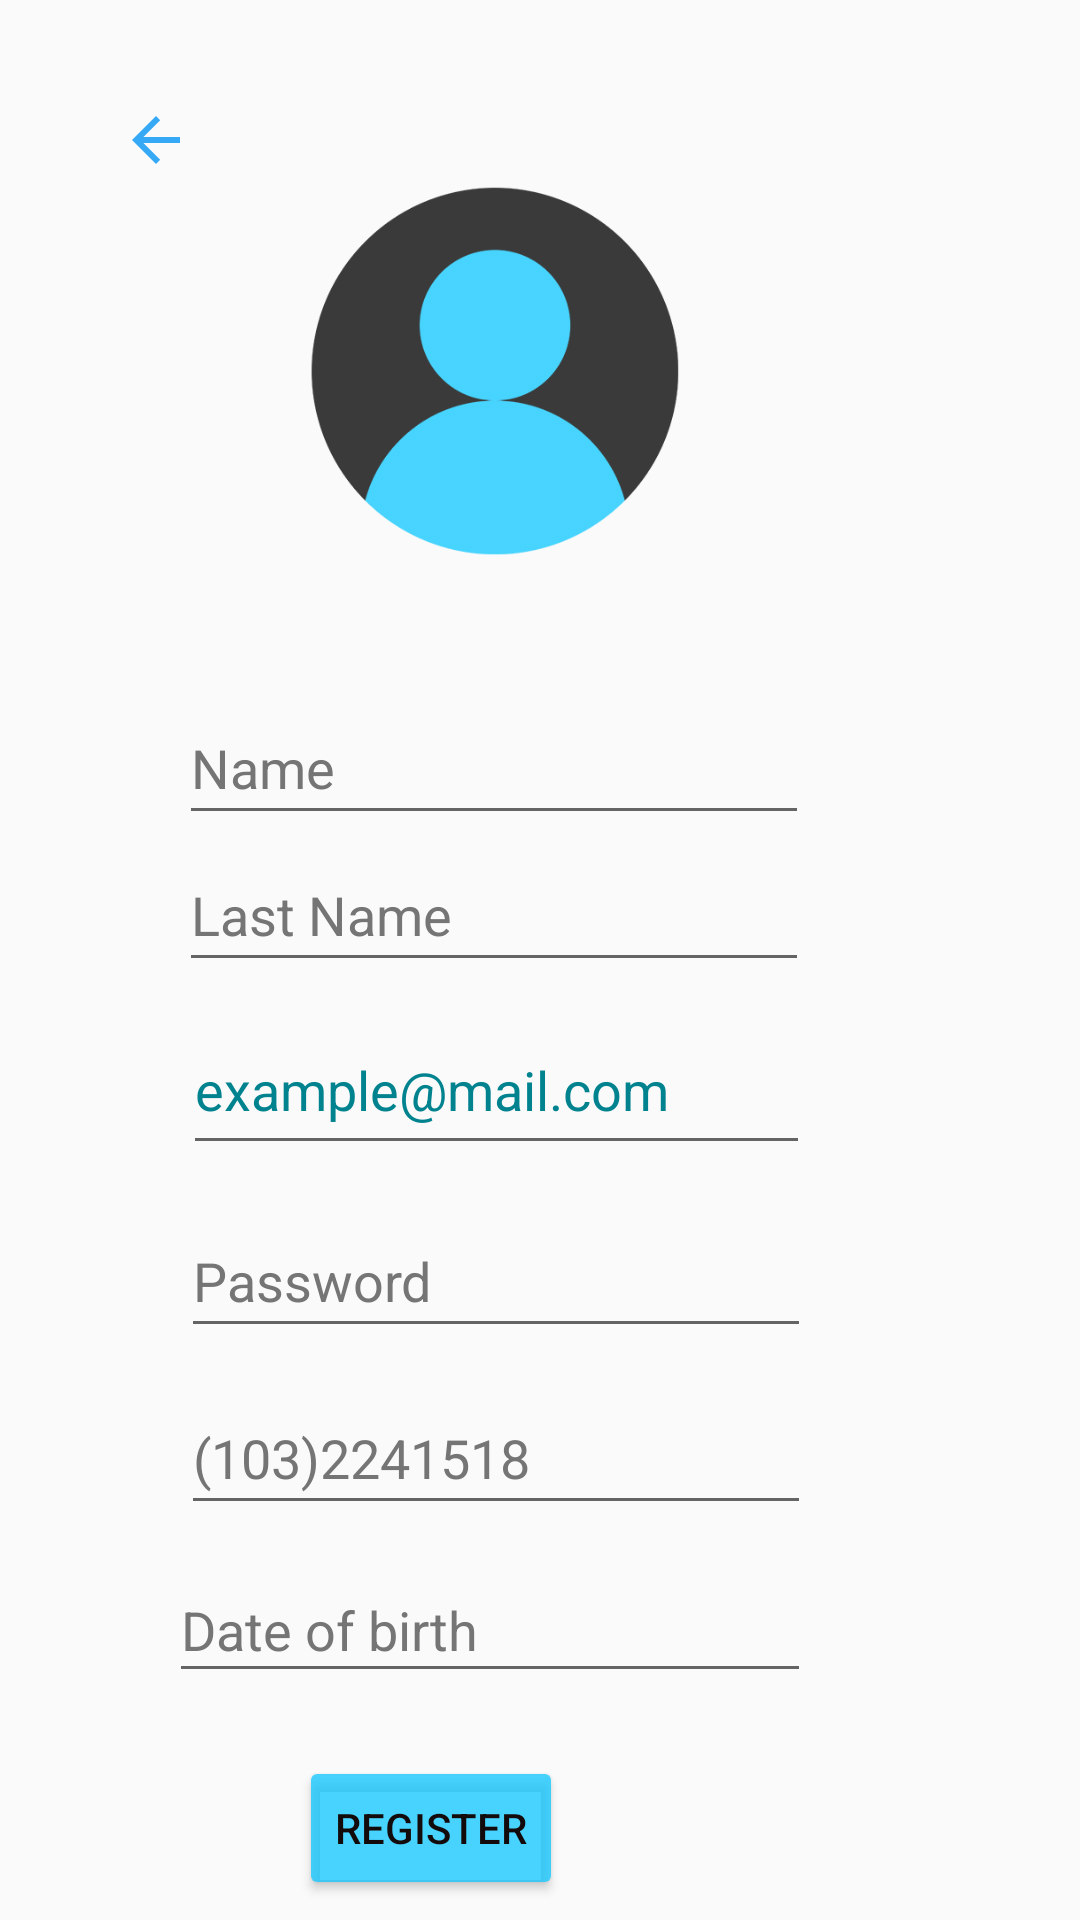

Produce the Android XML layout that renders to this screen, including the resource entries it uses.
<!-- AndroidManifest.xml: application theme Theme.AppCompat.Light.NoActionBar -->
<!-- res/layout/activity_register_user.xml -->
<?xml version="1.0" encoding="utf-8"?>
<androidx.constraintlayout.widget.ConstraintLayout xmlns:android="http://schemas.android.com/apk/res/android"
    xmlns:app="http://schemas.android.com/apk/res-auto"
    xmlns:tools="http://schemas.android.com/tools"
    android:layout_width="match_parent"
    android:layout_height="match_parent"
    android:clickable="true"
    android:focusable="true"
    tools:context=".Register_user">

    <ImageView
        android:id="@+id/profile_picture6"
        android:layout_width="248dp"
        android:layout_height="168dp"
        android:contentDescription="@string/app_name"
        app:layout_constraintBottom_toBottomOf="parent"
        app:layout_constraintEnd_toEndOf="parent"
        app:layout_constraintHorizontal_bias="0.386"
        app:layout_constraintStart_toStartOf="parent"
        app:layout_constraintTop_toTopOf="parent"
        app:layout_constraintVertical_bias="0.09"
        app:srcCompat="@drawable/user_"
        app:tint="#C411C8FF"
        app:tintMode="multiply"
        tools:ignore="ImageContrastCheck"
        tools:srcCompat="@drawable/user_"
        tools:targetApi="m" />

    <EditText
        android:id="@+id/register_email"
        style="@style/Widget.AppCompat.AutoCompleteTextView"
        android:layout_width="209dp"
        android:layout_height="53dp"
        android:layout_marginTop="8dp"
        android:autofillHints=""
        android:ems="10"
        android:hint="@string/example_email"
        android:inputType="textEmailAddress"
        android:minHeight="48dp"
        android:singleLine="true"
        android:textColorHint="#00838F"
        app:layout_constraintEnd_toEndOf="parent"
        app:layout_constraintHorizontal_bias="0.405"
        app:layout_constraintStart_toStartOf="parent"
        app:layout_constraintTop_toBottomOf="@+id/register_lastname"
        tools:ignore="TextContrastCheck" />

    <EditText
        android:id="@+id/register_password"
        android:layout_width="wrap_content"
        android:layout_height="wrap_content"
        android:layout_marginTop="13dp"
        android:autofillHints=""
        android:ems="10"
        android:hint="@string/password_example"
        android:inputType="textPassword|textWebPassword"
        android:minHeight="48dp"
        android:textColorHint="#757575"
        app:layout_constraintBottom_toBottomOf="parent"
        app:layout_constraintEnd_toEndOf="parent"
        app:layout_constraintHorizontal_bias="0.402"
        app:layout_constraintStart_toStartOf="parent"
        app:layout_constraintTop_toBottomOf="@+id/register_email"
        app:layout_constraintVertical_bias="0.0" />

    <EditText
        android:id="@+id/register_phone"
        android:layout_width="wrap_content"
        android:layout_height="wrap_content"
        android:layout_marginTop="11dp"
        android:autofillHints=""
        android:ems="10"
        android:hint="@string/phone_number_example"
        android:inputType="phone"
        android:minHeight="48dp"
        android:textColorHint="#757575"
        app:layout_constraintBottom_toBottomOf="parent"
        app:layout_constraintEnd_toEndOf="parent"
        app:layout_constraintHorizontal_bias="0.402"
        app:layout_constraintStart_toStartOf="parent"
        app:layout_constraintTop_toBottomOf="@+id/register_password"
        app:layout_constraintVertical_bias="0.0" />

    <EditText
        android:id="@+id/register_dob"
        android:layout_width="214dp"
        android:layout_height="45dp"
        android:layout_marginTop="11dp"
        android:autofillHints=""

        android:ems="10"
        android:hint="@string/dob"
        android:editable="false"
        android:minHeight="48dp"
        android:onClick="onClick"
        android:textColorHint="#757575"
        app:layout_constraintBottom_toBottomOf="parent"
        app:layout_constraintEnd_toEndOf="parent"
        app:layout_constraintHorizontal_bias="0.385"
        app:layout_constraintStart_toStartOf="parent"
        app:layout_constraintTop_toBottomOf="@+id/register_phone"
        app:layout_constraintVertical_bias="0.0" />

    <Button
        android:id="@+id/register_btn"
        android:layout_width="wrap_content"
        android:layout_height="wrap_content"
        android:layout_marginTop="21dp"
        android:clickable="true"
        android:onClick="onClick"
        android:text="@string/register"
        android:textColor="#130B0B"
        android:textColorHighlight="#55E6D5"
        app:backgroundTint="#C411C8FF"
        app:layout_constraintBottom_toBottomOf="parent"
        app:layout_constraintEnd_toEndOf="parent"
        app:layout_constraintHorizontal_bias="0.367"
        app:layout_constraintStart_toStartOf="parent"
        app:layout_constraintTop_toBottomOf="@+id/register_dob"
        app:layout_constraintVertical_bias="0.0"
        tools:ignore="TextContrastCheck,TextContrastCheck" />

    <ImageButton
        android:id="@+id/register_back"
        android:layout_width="77dp"
        android:layout_height="66dp"
        android:background="#00FFFFFF"
        android:clickable="true"
        android:contentDescription="@string/back"
        android:tint="#35A9F6"
        app:layout_constraintBottom_toBottomOf="parent"
        app:layout_constraintEnd_toEndOf="parent"
        app:layout_constraintHorizontal_bias="0.047"
        app:layout_constraintStart_toStartOf="parent"
        app:layout_constraintTop_toTopOf="parent"
        app:layout_constraintVertical_bias="0.024"
        app:srcCompat="?attr/actionModeCloseDrawable"
        tools:ignore="ImageContrastCheck" />

    <EditText
        android:id="@+id/register_firstname"
        android:layout_width="wrap_content"
        android:layout_height="wrap_content"
        android:layout_marginTop="20dp"
        android:ems="10"
        android:hint="@string/full_names"
        android:inputType="textPersonName"
        android:minHeight="48dp"
        android:textColorHint="#757575"
        app:layout_constraintEnd_toEndOf="parent"
        app:layout_constraintHorizontal_bias="0.398"
        app:layout_constraintStart_toStartOf="parent"
        app:layout_constraintTop_toBottomOf="@+id/profile_picture6" />

    <EditText
        android:id="@+id/register_lastname"
        android:layout_width="wrap_content"
        android:layout_height="wrap_content"
        android:layout_marginTop="1dp"
        android:ems="10"
        android:hint="@string/last_name"
        android:inputType="textPersonName"
        android:minHeight="48dp"
        android:textColorHint="#757575"
        app:layout_constraintEnd_toEndOf="parent"
        app:layout_constraintHorizontal_bias="0.398"
        app:layout_constraintStart_toStartOf="parent"
        app:layout_constraintTop_toBottomOf="@+id/register_firstname" />

    <ProgressBar
        android:id="@+id/reset_progressBar"
        style="?android:attr/progressBarStyle"
        android:layout_width="wrap_content"
        android:layout_height="wrap_content"
        android:visibility="gone"
        app:layout_constraintBottom_toBottomOf="parent"
        app:layout_constraintEnd_toEndOf="parent"
        app:layout_constraintStart_toStartOf="parent"
        app:layout_constraintTop_toTopOf="parent" />

</androidx.constraintlayout.widget.ConstraintLayout>
<!-- resources referenced by this layout -->
<resources>
  <!-- drawable user_: png bitmap (drawable-mdpi, 16701 bytes) -->
  <string name="app_name">Evo</string>
  <string name="back">back</string>
  <string name="dob">Date of birth</string>
  <string name="example_email">example@mail.com</string>
  <string name="full_names">Name</string>
  <string name="last_name">Last Name</string>
  <string name="password_example">Password</string>
  <string name="phone_number_example">(103)2241518</string>
  <string name="register">Register</string>
</resources>
